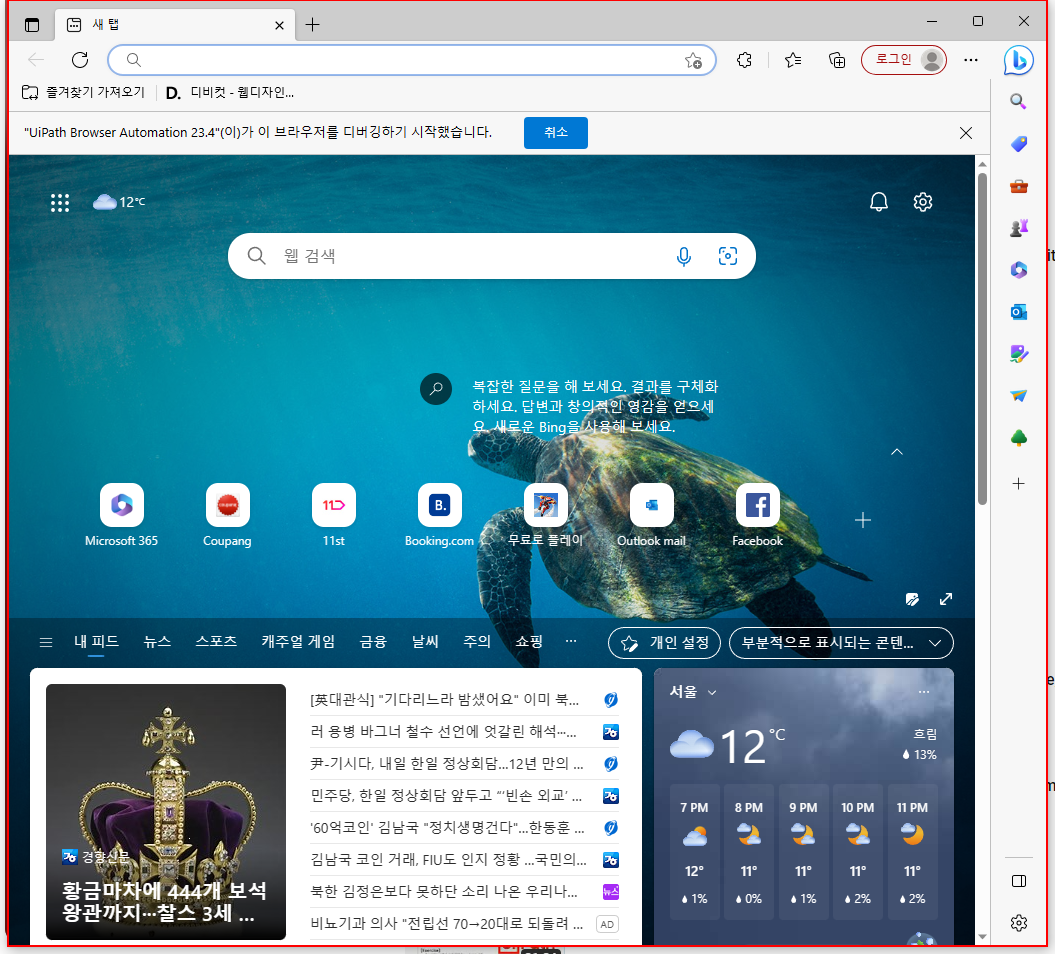
Workflow: 실습

Step 1 [try]: Find Element 'pane' on the pane in window '새 탭 - 개인 - Microsoft Edge' (msedge.exe)
